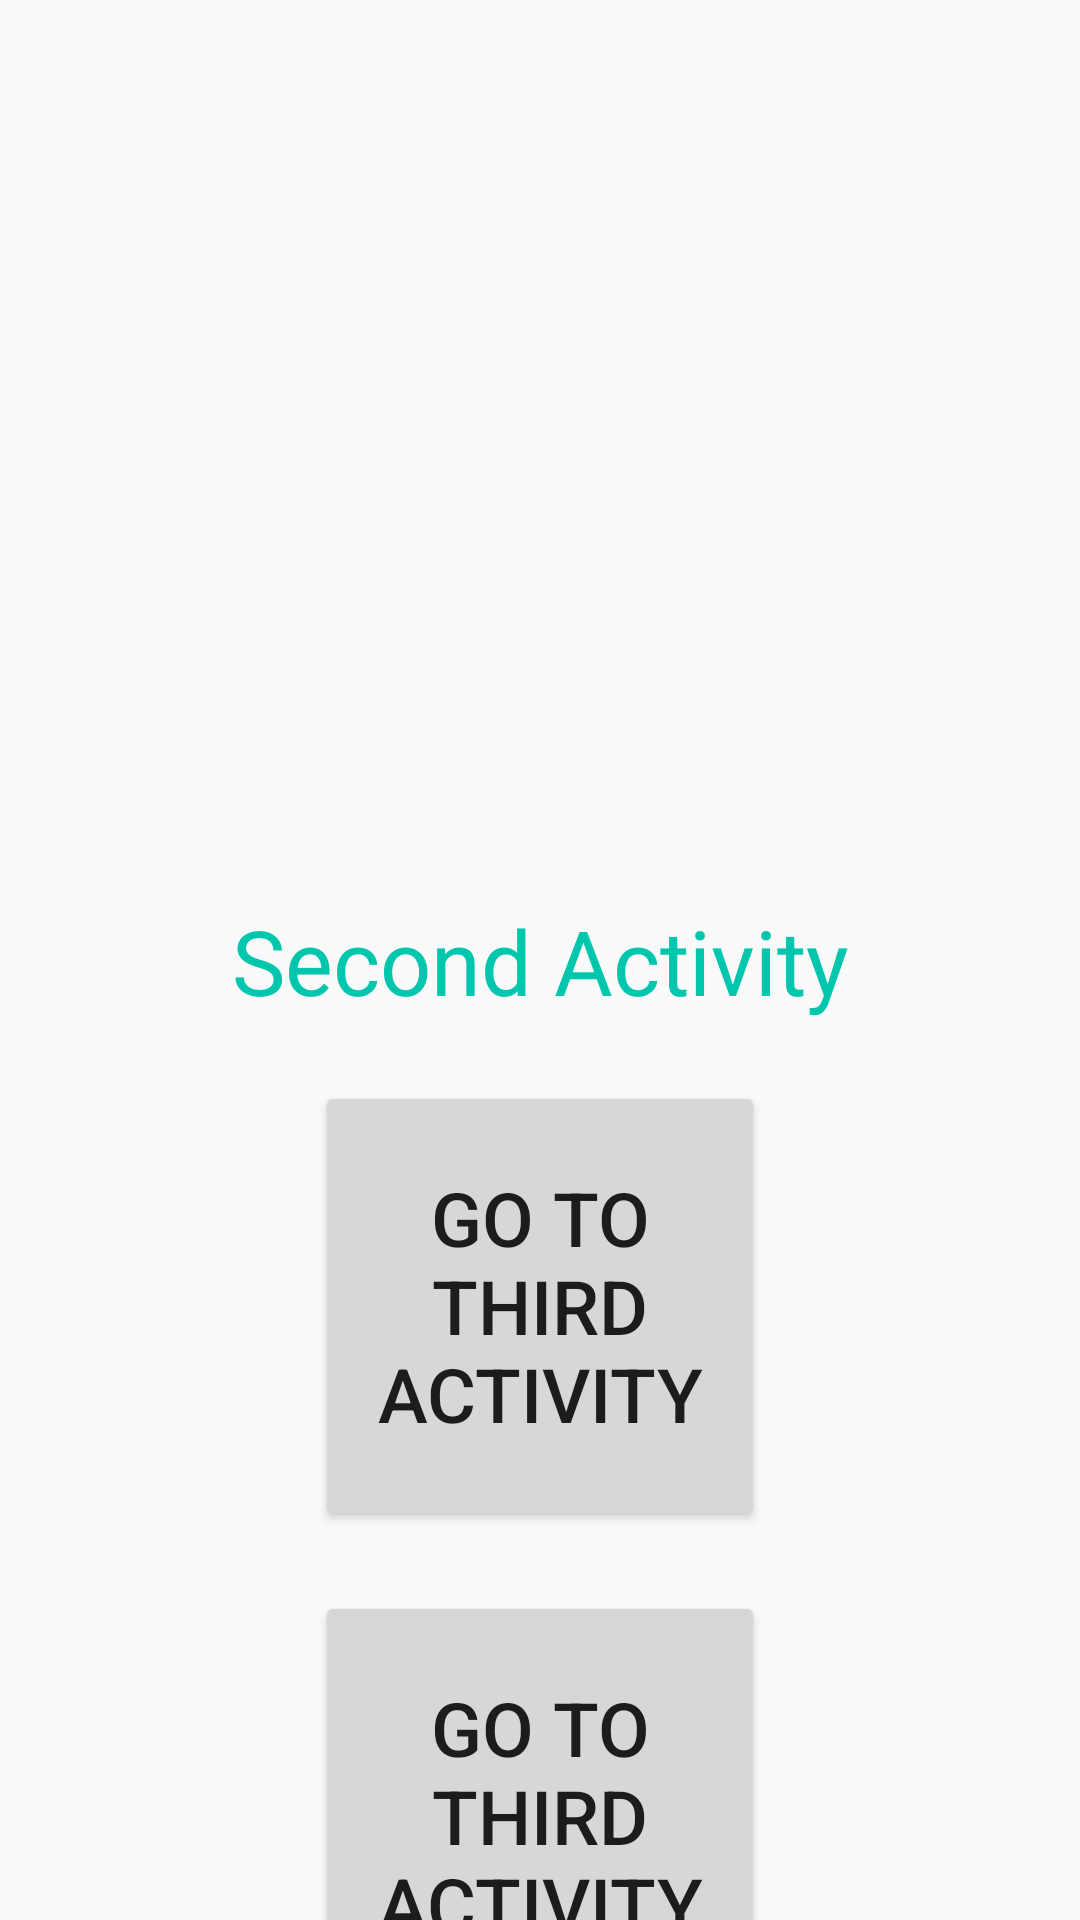

Produce the Android XML layout that renders to this screen, including the resource entries it uses.
<!-- AndroidManifest.xml: activity theme Theme.Design.Light.NoActionBar -->
<!-- res/layout/activity_second.xml -->
<?xml version="1.0" encoding="utf-8"?>
<androidx.constraintlayout.widget.ConstraintLayout xmlns:android="http://schemas.android.com/apk/res/android"
    xmlns:app="http://schemas.android.com/apk/res-auto"
    xmlns:tools="http://schemas.android.com/tools"
    android:layout_width="match_parent"
    android:layout_height="match_parent"
    tools:context="lifecycle.activities.launchModes.SecondActivity">
    <TextView
        android:id="@+id/txt"
        android:textSize="30sp"
        android:text="Second Activity"
        android:textColor="@color/colorAccent"
        app:layout_constraintLeft_toLeftOf="parent"
        app:layout_constraintRight_toRightOf="parent"
        app:layout_constraintTop_toTopOf="parent"
        app:layout_constraintBottom_toBottomOf="parent"
        android:layout_width="wrap_content"
        android:layout_height="wrap_content"/>

    <Button
        android:id="@+id/btn"
        android:textSize="25sp"
        android:layout_marginTop="20dp"
        android:text="go to third activity"
        android:layout_width="150dp"
        android:layout_height="150dp"
        app:layout_constraintTop_toBottomOf="@id/txt"
        app:layout_constraintRight_toRightOf="parent"
        app:layout_constraintLeft_toLeftOf="parent"/>

    <Button
        android:id="@+id/btn2"
        android:textSize="25sp"
        android:layout_marginTop="20dp"
        android:text="go to third activity"
        android:layout_width="150dp"
        android:layout_height="150dp"
        app:layout_constraintTop_toBottomOf="@id/btn"
        app:layout_constraintRight_toRightOf="parent"
        app:layout_constraintLeft_toLeftOf="parent"/>

</androidx.constraintlayout.widget.ConstraintLayout>
<!-- resources referenced by this layout -->
<resources>
  <color name="colorAccent">#00c6ae</color>
</resources>
